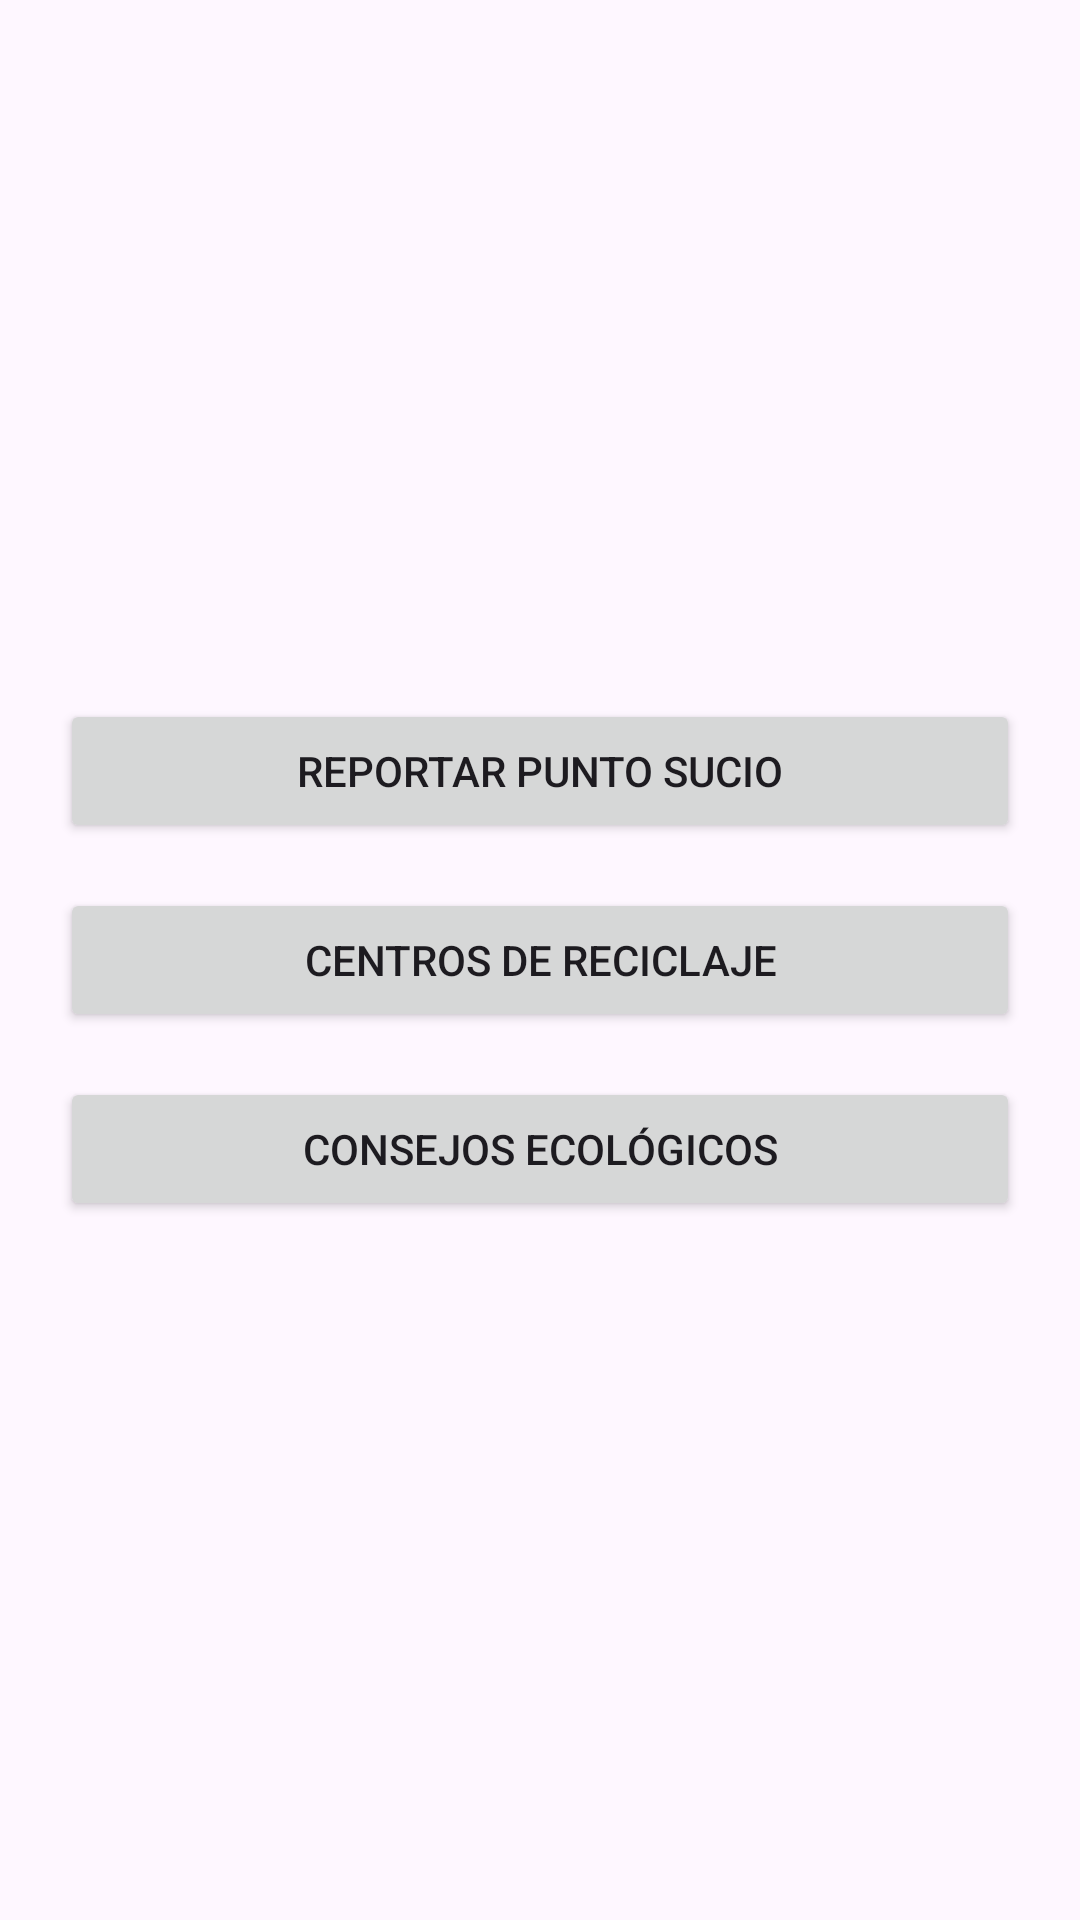

Android layout source for this screen:
<!-- AndroidManifest.xml: application theme Theme.Ecociudad -->
<!-- res/layout/fragment_home.xml -->
<LinearLayout
    xmlns:android="http://schemas.android.com/apk/res/android"
    android:gravity="center"
    android:orientation="vertical"
    android:padding="20dp"
    android:layout_width="match_parent"
    android:layout_height="match_parent">

    <Button
        android:id="@+id/btnReportes"
        android:text="Reportar Punto Sucio"
        android:layout_width="match_parent"
        android:layout_height="wrap_content"/>

    <Button
        android:id="@+id/btnReciclaje"
        android:text="Centros de Reciclaje"
        android:layout_width="match_parent"
        android:layout_height="wrap_content"
        android:layout_marginTop="15dp"/>

    <Button
        android:id="@+id/btnConsejos"
        android:text="Consejos Ecológicos"
        android:layout_width="match_parent"
        android:layout_height="wrap_content"
        android:layout_marginTop="15dp"/>

</LinearLayout>
<!-- resources referenced by this layout -->
<resources>
  <style name="Theme.Ecociudad" parent="Base.Theme.Ecociudad" />
  <style name="Base.Theme.Ecociudad" parent="Theme.Material3.DayNight.NoActionBar">
          
          
      </style>
</resources>
